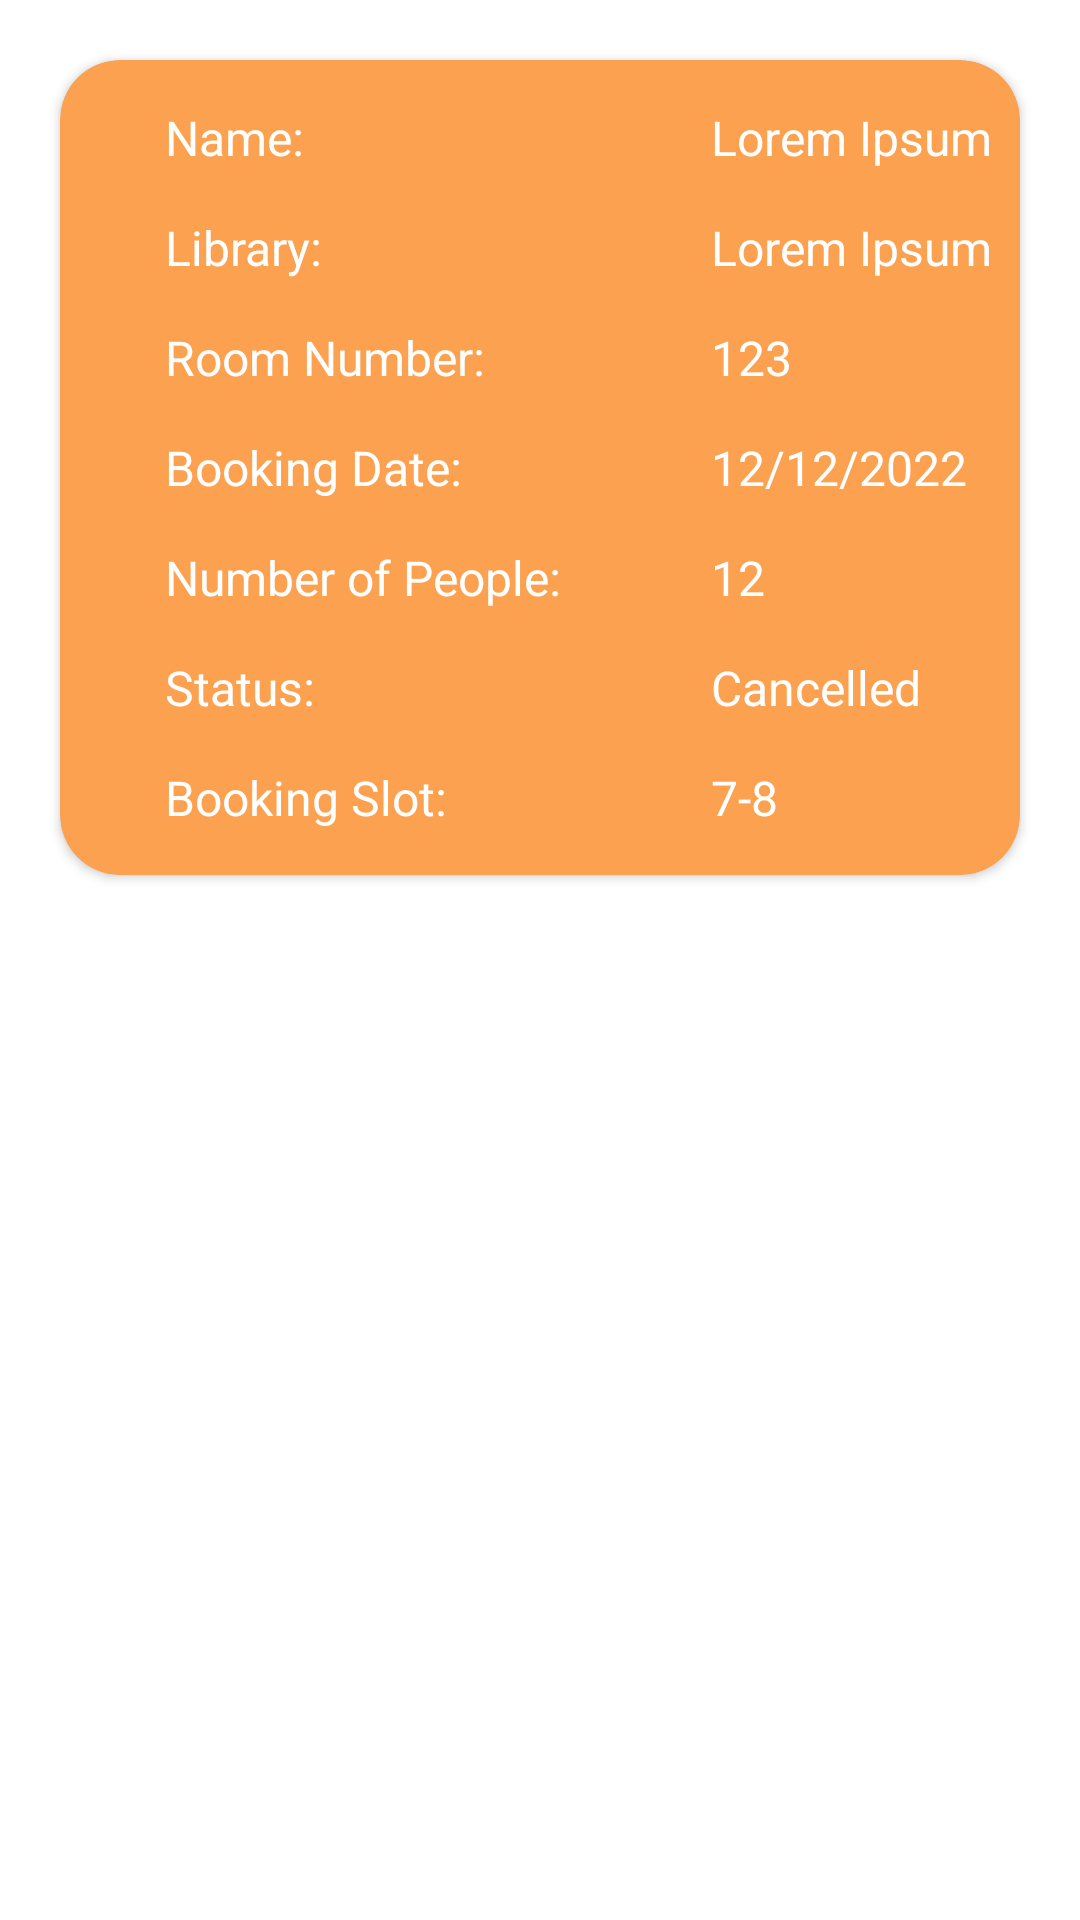

Layout XML and referenced resources for this Android screen:
<!-- AndroidManifest.xml: application theme Theme.MobileComputingProject -->
<!-- res/layout/past_room_booking_card_design.xml -->
<?xml version="1.0" encoding="utf-8"?>

<androidx.appcompat.widget.LinearLayoutCompat xmlns:android="http://schemas.android.com/apk/res/android"
    android:layout_width="match_parent"
    android:layout_height="wrap_content"
    xmlns:app="http://schemas.android.com/apk/res-auto">

    <androidx.cardview.widget.CardView
        android:id="@+id/cardViewPastBookings"
        android:layout_width="match_parent"
        android:layout_height="wrap_content"
        android:layout_marginLeft="20dp"
        android:layout_marginTop="20dp"
        android:layout_marginBottom="10dp"
        android:layout_marginRight="20dp"
        app:cardBackgroundColor="@color/card_color"
        app:cardCornerRadius="20dp"
        app:layout_constraintEnd_toEndOf="parent"
        app:layout_constraintStart_toStartOf="parent"
        app:layout_constraintTop_toTopOf="parent" >


        <GridLayout
            android:rowCount="1"
            android:columnCount="2"
            android:layout_width="match_parent"
            android:layout_height="match_parent">

            <TextView
                android:id="@+id/textViewName"
                android:textColor="@android:color/white"
                android:layout_width="wrap_content"
                android:layout_height="wrap_content"
                android:layout_margin="15dp"
                android:layout_marginLeft="35dp"
                android:text="Name:"
                android:textSize="16sp" />

            <TextView
                android:id="@+id/textViewPDName"
                android:layout_width="wrap_content"
                android:layout_height="wrap_content"
                android:layout_margin="15dp"
                android:layout_marginLeft="35dp"
                android:text="Lorem Ipsum"
                android:textColor="@android:color/white"
                android:textSize="16sp" />

            <TextView
                android:id="@+id/textViewLibrary"
                android:layout_width="wrap_content"
                android:layout_height="wrap_content"
                android:layout_margin="15dp"
                android:layout_marginLeft="35dp"
                android:layout_marginTop="0dp"
                android:text="Library:"
                android:textColor="@android:color/white"
                android:textSize="16sp" />

            <TextView
                android:id="@+id/textViewPDLibrary"
                android:layout_width="120dp"
                android:layout_height="wrap_content"
                android:layout_margin="15dp"
                android:layout_marginLeft="35dp"
                android:layout_marginTop="0dp"
                android:text="Lorem Ipsum"
                android:textColor="@android:color/white"
                android:textSize="16sp" />

            <TextView
                android:id="@+id/textViewRoomNum"
                android:layout_width="wrap_content"
                android:layout_height="wrap_content"
                android:layout_margin="15dp"
                android:layout_marginTop="0dp"
                android:layout_marginLeft="35dp"
                android:text="Room Number:"
                android:textColor="@android:color/white"
                android:textSize="16sp" />

            <TextView
                android:id="@+id/textViewPDRoomNum"
                android:layout_width="wrap_content"
                android:layout_height="wrap_content"
                android:layout_margin="15dp"
                android:layout_marginLeft="35dp"
                android:layout_marginTop="0dp"
                android:text="123"
                android:textColor="@android:color/white"
                android:textSize="16sp" />

            <TextView
                android:id="@+id/textViewDate"
                android:layout_width="wrap_content"
                android:layout_height="wrap_content"
                android:layout_margin="15dp"
                android:layout_marginTop="0dp"
                android:layout_marginLeft="35dp"
                android:text="Booking Date:"
                android:textColor="@android:color/white"
                android:textSize="16sp" />

            <TextView
                android:id="@+id/textViewPDDate"
                android:layout_width="wrap_content"
                android:layout_height="wrap_content"
                android:layout_margin="15dp"
                android:layout_marginLeft="35dp"
                android:layout_marginTop="0dp"
                android:text="12/12/2022"
                android:textColor="@android:color/white"
                android:textSize="16sp" />

            <TextView
                android:id="@+id/textViewPeopleNum"
                android:layout_width="wrap_content"
                android:layout_height="wrap_content"
                android:layout_margin="15dp"
                android:layout_marginTop="0dp"
                android:layout_marginLeft="35dp"
                android:text="Number of People:"
                android:textColor="@android:color/white"
                android:textSize="16sp" />

            <TextView
                android:id="@+id/textViewPDPeopleNum"
                android:layout_width="wrap_content"
                android:layout_height="wrap_content"
                android:layout_margin="15dp"
                android:layout_marginLeft="35dp"
                android:layout_marginTop="0dp"
                android:text="12"
                android:textColor="@android:color/white"
                android:textSize="16sp" />

            <TextView
                android:id="@+id/textViewStatus"
                android:layout_width="wrap_content"
                android:layout_height="wrap_content"
                android:layout_margin="15dp"
                android:layout_marginTop="0dp"
                android:layout_marginLeft="35dp"
                android:text="Status:"
                android:textColor="@android:color/white"
                android:textSize="16sp" />

            <TextView
                android:id="@+id/textViewPDStatus"
                android:layout_width="wrap_content"
                android:layout_height="wrap_content"
                android:layout_margin="15dp"
                android:layout_marginLeft="35dp"
                android:layout_marginTop="0dp"
                android:text="Cancelled"
                android:textColor="@android:color/white"
                android:textSize="16sp" />

            <TextView
                android:id="@+id/textViewBookingSlot"
                android:layout_width="wrap_content"
                android:layout_height="wrap_content"
                android:layout_margin="15dp"
                android:layout_marginTop="0dp"
                android:layout_marginLeft="35dp"
                android:text="Booking Slot:"
                android:textColor="@android:color/white"
                android:textSize="16sp" />

            <TextView
                android:id="@+id/textViewPDBookingSlot"
                android:layout_width="wrap_content"
                android:layout_height="wrap_content"
                android:layout_margin="15dp"
                android:layout_marginLeft="35dp"
                android:layout_marginTop="0dp"
                android:text="7-8"
                android:textColor="@android:color/white"
                android:textSize="16sp" />



        </GridLayout>
    </androidx.cardview.widget.CardView>

</androidx.appcompat.widget.LinearLayoutCompat>
<!-- resources referenced by this layout -->
<resources>
  <color name="card_color">#FBA150</color>
  <style name="Theme.MobileComputingProject" parent="Theme.MaterialComponents.DayNight.DarkActionBar">
          
          <item name="colorSecondary">#FF9800</item>
          <item name="colorPrimaryVariant">@color/purple_700</item>
          <item name="colorOnPrimary">@color/white</item>
          
          <item name="colorSecondaryVariant">@color/teal_700</item>
          <item name="colorOnSecondary">#FF9800</item>
          
          <item name="android:statusBarColor" tools:targetApi="l">#FF9800</item>
          
      </style>
  <color name="purple_700">#FF3700B3</color>
  <color name="white">#FFFFFFFF</color>
  <color name="teal_700">#FF018786</color>
</resources>
